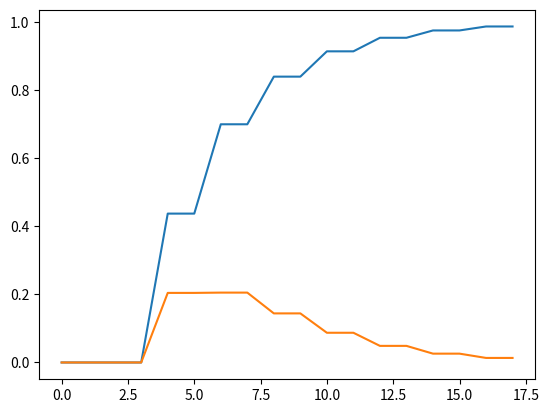

Here is the Python script that generated this plot: (Note: this script raises an exception after producing the figure.)
#Importing libraries
import numpy as np
import matplotlib.pyplot as plt
import json
from pathlib import Path


class Open_Brickwall_OTOC:
    def __init__(self, num_qubits:int, bc_type:str = "periodic", local_hs_dim:int  = 2, corr_sites = False):
        """
        Attributes
        ----------
        num_qubits: (int) [Assumed to be even]
        bc_type: (str) Options are "periodic" or "open"
        local_hs_dim: (int) Dimension of the local Hilbert space, default is 2 for qubits.
        corr_sites: (bool) Whether to use same sites in epsilon and epislon^dagger in each realization or make them uncorrelated (for dephasing non-unitaries).

        Methods
        -------
        Local_Transfer_Matrix: Returns 4 by 4 transfer matrix given parameters p or alpha and beta.
        TM_OTOC: Calculates the OTOC exactly via direct application of the transfer matrix.
        Monte_Carlo_OTOC: Calculates the OTOC using Monte Carlo simulation.
        First_Order_OTOC: Calculates the OTOC to first order in p exactly by updating propagators (dephasing non-unitaries).
        Truncated_HS_OTOC: Calculates the OTOC using an effective truncated Fock space approximation.
        Front_Position: Given the OTOC C(x,t) calculates the contour x_h(t) of the normalized OTOC C(x_h(t),t)/Max_{x_prime}[C(x_prime,t)] = h.
        """
        #check that the number of qubits is even
        if not isinstance(num_qubits,int) or num_qubits % 2 != 0:
            raise ValueError("Number of qubits must be even integer")
        #check local hilbert space dimension is greater or equal to 2
        if not isinstance(local_hs_dim,int) or local_hs_dim < 2:
            raise ValueError("invalid loca hilbert space dimension, must be a positive integer >=2")
        if not isinstance(bc_type,str) or bc_type not in ["periodic", "open"]:
            raise ValueError("invalid boundary condition type, must be 'periodic' or 'open'")
        if not isinstance(corr_sites,bool):
            raise ValueError("corr_sites must be a boolean")
        #check that local_hc_dim is an even integer greater or equal to 2
        self.num_qubits = num_qubits
        self.bc_type= bc_type
        self.local_hs_dim = local_hs_dim
        self.corr_sites = corr_sites

    def Local_Transfer_Matrix(self, pars):
        """
        Calculates the local transfer matrix given the parameter values pars.
        The input pars should be a python list. It can either be pars =[p] where
        p is the measurement/dephasing probability or it can be pars =[alpha,beta]
        where  alpha equiv Tr(E^{otimes 2} (S) S),
        beta equiv Tr(mathcal{E}(I_q)^2) where math_cal{E} is the single
        qudit local non-unitary channel and S is the qudit SWAP matrix, or it
        can take pars =[alpha0,beta0,alpha1,beta1] (corresponding to different local non-unitarie
        at different sites). It is up to the user to choose parameter values
        for p or alpha/beta within the range physically allowed by the CPTP condition.

        Inputs
        ------
        pars:(python list of floats) can be pars = [p], pars = [alpha,beta], or pars = [alpha0, beta0, alpha1, beta1]
        """
        q = self.local_hs_dim
        #check if it is dephasing/measurement non-unitaries specifically
        if len(pars) == 1:
            p_in = pars[0]
            if self.corr_sites == True:
                p = p_in
            else:
                p = (2-p_in)*p_in
            alpha0 = q*q*(1-p) + q*p
            beta0 = q
            alpha1 = alpha0
            beta1 = beta0
        #if the local non-unitaries are the same
        elif len(pars) == 2:
            alpha0 = pars[0]
            beta0 = pars[1]
            alpha1 = alpha0
            beta1 = beta0
        #most general case
        elif len(pars) == 4:
            alpha0 = pars[0]
            beta0 = pars[1]
            alpha1 = pars[2]
            beta1 = pars[3]
        #invalid input
        else:
            raise ValueError("Invalid number of parameters in pars")
        #calculate the coefficients
        A = 1/(q*q*(q**4-1))
        a0 = A * (q**3 * beta0 - alpha0)
        a1 = A * (q**3 * beta1 - alpha1)
        b0 = A * (q**4 * alpha0 - q**3 * beta0)
        b1 = A * (q**4 * alpha1 - q**3 * beta1)
        c = A * (beta0*beta1 - 1/(q**2) * alpha0*alpha1)
        d = A * (q**2*alpha0*alpha1 - beta0*beta1)
        #calculate the local transfer matrix
        M = np.array([[1.0, a1, a0, c],
                      [0.0, 0.0, 0.0, 0.0],
                      [0.0, 0.0, 0.0, 0.0],
                      [0, b1, b0, d]
                      ])
        return M

    def Monte_Carlo_OTOC(self, num_samples:int, T:int, pars:list, pert_site:int, init_parity:int):
        #define a function for updating the trajectory weight and state
        def Update_State(weight:float, state:np.ndarray, coeffs:list,t:int,rng: np.random.Generator):
            """
            Implements a Monte-Carlo update step for a single layer (even or odd based on t).
            """
            #read off the bulk coefficients for this update.
            a, b, c, d = coeffs
            #define normalization gamma = a + b = sqrt(c + d)
            gamma = a + b
            #define an array with probabilities for transitioning to 11 state
            prob_11 = np.array([
                0.0, # P(11|00)
                b/gamma, #P(11|01)
                b/gamma, #P(11|10)
                d/(gamma**2) #P(11|11)
            ])
            #roll the input state if its an odd time
            if t % 2 == 1:
                state = np.roll(state, 1)
            #Group this into pairs of sites
            pairs = state.reshape(-1,2)
            #now map pairs (00,01,10,11) to states(0,1,2,3)
            #00->0,01->1,10->2,11->3. states is an N//2 length array of integers
            states = 2 * pairs[:,0] + pairs[:,1]
            #bulk transition probabilities
            probs = prob_11[states]
            #get outcomes based on a random array and these probabilities
            outcomes = (rng.random(len(states)) < probs).astype(np.uint8)
            #Next we repeat these to get the new state
            new_state  = np.repeat(outcomes,2)
            #we need to determine the number of each type of transition which occured
            #in order to update the weights, here this is encoded in transition codes
            #with (00->00) = 0, (01->00) = 2, (10->00)=4, (11->00) = 6
            # (00->11,doesn't occur)=1, (01->11)=3, (10->11)=5, (11->11)=7
            transition_codes = 2 * states + outcomes
            #count how many of these occur
            transition_counts = np.bincount(transition_codes, minlength=8)
            #if we are on odd time and open bc we should not update the 1st one
            if t % 2 == 1:
                if self.bc_type == "open":
                    new_state[0] = state[0]
                    new_state[1] = state[1]
                    #make sure to decrease the transition counts to not include it
                    transition0 = 2 * states[0] + outcomes[0]
                    transition_counts[transition0] -= 1
                #roll back
                new_state = np.roll(new_state, -1)
                state = np.roll(state, -1)
            #update the weight.
            na = transition_counts[2] + transition_counts[4]
            nb = transition_counts[3] + transition_counts[5]
            nc = transition_counts[6]
            nd = transition_counts[7]
            new_weight = (gamma**(na+nb+2*nc+2*nd))*weight
            #return the updated state and weight
            return new_weight, new_state
        def Monte_Carlo_Amplitude(init_sites:list, num_samples, coeffs:list, T:int, rng: np.random.Generator):
            """
            Function Calculates monte-carlo estimate of A(x,t) equiv sum_{s_j,j neq x}<s_j,s_x=1|T^t|psi_0>
            for a given initial product state |psi_0> =|00...0110...0>
            """
            #Initial state
            init_site1, init_site2  = init_sites
            init_parity = min(init_site1,init_site2) % 2
            init_state = np.zeros(self.num_qubits, dtype = np.int8)
            init_state[init_site1] = 1
            init_state[init_site2] = 1
            #Initialize the Amplitude A(x,t)
            A = np.zeros((self.num_qubits, T+1))
            A[init_site1,0] = num_samples
            A[init_site2,0] = num_samples
            #Iterate through monte-carlo samples
            for _ in range(num_samples):
                #Initialize wieght (float) and state (int8 np array)
                weight = 1.0
                state = init_state.copy()
                #enter time loop
                for t in range(1,T+1):
                    #sample one trajectory layer
                    weight, state = Update_State(weight, state, coeffs,t+init_parity, rng)
                    #update A(x,t)
                    A[:,t] += weight * state
            A = 1/num_samples * A
            return A
        #The perturbation dependent initial value. C0 below corresponds to this
        #value for a pauli perturbation
        q = self.local_hs_dim
        C0 = (2*q**4)/(q**4-1)
        #if we use periodic boundary conditions we only need to calculate the
        #amplitude once due to translational symmetry
        M = self.Local_Transfer_Matrix(pars)
        a = M[0,1]
        b = M[3,1]
        c = M[0,3]
        d = M[3,3]
        coeffs = [a,b,c,d]
        rng = np.random.default_rng()
        if self.bc_type == "periodic":
            A = Monte_Carlo_Amplitude([0,1], num_samples, coeffs, T, rng)
            #calculate the OTOC from this, taking advantage of translational invariance.
            y = pert_site
            x = np.arange(self.num_qubits)[:,None]
            t = np.arange(T+1)[None,:]
            j = y-x + (x+t-init_parity) % 2
            C = C0*A[j,t]
            return C, x.ravel(), t.ravel()
        if self.bc_type == "open":
            C = np.zeros((self.num_qubits, T+1))
            x_even = np.arange(0,self.num_qubits, 2)
            for xval in x_even:
                init_site1_even =  min(xval, xval + (-1)**(0+init_parity))
                init_site1_odd = min(xval, xval + (-1)**(1+init_parity))
                init_site2_even = init_site1_even + 1
                init_site2_odd = init_site1_odd + 1
                if init_site1_even >=0:
                    A_even = Monte_Carlo_Amplitude([init_site1_even,init_site2_even], num_samples, coeffs, T, rng)
                    C[init_site1_even,::2] = C0*A_even[pert_site,::2]
                    C[init_site2_even,::2] = C0*A_even[pert_site,::2]
                if init_site1_odd >= 0:
                    A_odd = Monte_Carlo_Amplitude([init_site1_odd,init_site2_odd], num_samples, coeffs, T, rng)
                    C[init_site1_odd,1::2] = C0*A_odd[pert_site,1::2]
                    C[init_site2_odd,1::2] = C0*A_odd[pert_site,1::2]
            #manually define edge sites to have same OTOC as previous layer edge sites
            for tp in range(1,T+1):
                if C[0,tp] !=0:
                    t1 = tp
                    break
            for tp in range(1,T+1):
                if C[-1,tp] !=0:
                    t2 = tp
                    break
            C[0,t1 + 1::2] = C[0,t1:-1:2]
            C[-1,t2 + 1::2] = C[-1,t2:-1:2]
            x = np.arange(self.num_qubits)
            t = np.arange(T+1)
            return C, x, t
        else:
            raise ValueError("invalid boundary condition type, must be 'periodic' or 'open'")

    def Exact_OTOC(self, T:int, pars:list, pert_site:int, init_parity:int ):
        """
        Calculates the exact average OTOC using the transfer matrix. 

        Inputs
        ------
        p: (float) probability for the bernoulli trial to determine whether the site gets measured.
        tf: (int) final time
        pert_site: (int|str) either the integer value of the perturbation site or the string "all".
        probe_site: (int|str) either the integer value of the probe site or the string "all"

        Outputs
        -------
        OTOC: (nd.nparray) Outputs a numpy array of OTOC values. The dimension of the array depends on
             the input probe_site and pert_site. If probe_site and pert_site are both integers then it
             only calculates a 1d array of OTOC time values. If one of pert_site/probe_site is set to all
             it outputs a 2d array of values [probe_sites or perturbation_sites,time]. If both probe_site and
             perturbation_site are set to all it outputs a 3d array of values [probe_sites,perturbation_sites,time].

        time_vals: (nd.nparray) numpy array of time values.
        site_vals: (nd.nparray) numpy array of spacial site values.
        """
        if not isinstance(pert_site,int) and pert_site!= "all":
            raise ValueError("pert_site must be an integer or 'all'")
        #Function definitions:
        #---------------------
        def Apply_Brick(W, M, i, j):
            """
            Apply a 4 x 4 transfer matrix to tensor sites i and j,
            with periodic wrapping.
            """
            N = W.ndim

            # Periodic boundary conditions
            i = i % N
            j = j % N

            input_axes = list(range(N))
            output_axes = input_axes.copy()

            new_i, new_j = N, N + 1

            output_axes[i] = new_i
            output_axes[j] = new_j

            return np.einsum(
                M.reshape(2, 2, 2, 2),
                [new_i, new_j, i, j],
                W,
                input_axes,
                output_axes
            )

        def Adjoint_OTOC(self, p_in:float, tf:int, pert_site:int|str):
            """
            This code is usefull for calculating the OTOC at a fixed perturbation site
            for all probe sites when open boundary conditions are used. It assumes
            probe_site == "all" and self.bc_type == "open" since this is the only
            situation where this function is usefull.
            """
            #define the local transfer matrix
            #00->00, 10 or 01 -> a(00)+ b(11), 11 ->c (00) +d (11)
            if self.corr_sites == True:
                p = p_in
            else:
                p = (2-p_in)*p_in
            q = self.local_hs_dim
            a = 1/((q**4-1)*q)*(q**3 - q + (q-1)*p)
            b = ((q**2)/(q**4-1))*(q**2 -1 -q*(q-1)*p)
            c = 1/((q**4-1)*q**2)*(2*q*(q-1)*p -(q-1)**2 *p**2)
            d = 1/(q**4-1) *(q**4 -1 -2*q**3*(q-1)*p + q**2 *(q-1)**2 *p**2)
            T = np.array([
            [1, a, a, c],
            [0, 0, 0, 0],
            [0, 0, 0, 0],
            [0, b, b, d],
            ])
            #take its transpose
            T_T = np.transpose(T)
            # Define an even edge local transfer matrix. This is only used in the niche
            #situation where we use open boundary conditions and we measure all sites so
            #The site at the edges before even layers effectively have a greater probability of
            #being measured, which is (2-p)p.
            #effective probability at the edge
            pe = (2-p)*p
            ae = 1/((q**4-1)*q)*(q**3 - q + (q-1)*pe)
            be = ((q**2)/(q**4-1))*(q**2 -1 -q*(q-1)*pe)
            ce = 1/((q**4-1)*q**2)*((p+pe)*q*(q-1)-p*pe*(q-1)**2)
            de = 1/(q**4 -1)*(-(p+pe)*q**3*(q-1)+p*pe*q**2*(q-1)**2)+1
            #the local transfer matrices for the right and left edge
            Tr = np.array([
            [1, ae, a, ce],
            [0, 0, 0, 0],
            [0, 0, 0, 0],
            [0, be, b, de],
            ])
            Tl = np.array([
            [1, a, ae, ce],
            [0, 0, 0, 0],
            [0, 0, 0, 0],
            [0, b, be, de],
            ])
            T_lT = np.transpose(Tl)
            T_rT = np.transpose(Tr)
            #Initialize the OTOC
            C = np.zeros((self.num_qubits, tf+1))
            C0 = 2*q**4/(q**4-1)
            init_site = pert_site - pert_site % 2
            C[init_site:init_site + 2, 0] = C0
            #apply the brickwall to the final state in reverse order
            #need to store separate even and odd wieghts if we want data at each
            #individual staggered layer rather than a pair
            W = np.zeros((2,)*self.num_qubits, dtype = np.float64)
            index =[slice(None)]*self.num_qubits
            index[pert_site] = 1
            W[tuple(index)] = 1.0
            for t in range(1, tf+1):
                even_sites = list(range(2, self.num_qubits - 2))
                odd_sites = list(range(1, self.num_qubits - 1))
                #Apply the local transfer matrices for this layer
                if t % 2 ==0:
                    for j in range(len(odd_sites)//2):
                        W = Apply_Brick(W, T_T, odd_sites[2*j], odd_sites[2*j+1])
                elif t % 2 ==1:
                    for j in range(len(even_sites)//2):
                        W = Apply_Brick(W, T_T, even_sites[2*j], even_sites[2*j+1])
                    W = Apply_Brick(W, T_lT, 0,1)
                    W = Apply_Brick(W, T_rT, self.num_qubits -2,self.num_qubits -1)
                #update the OTOC
                for j in range(self.num_qubits//2 -(t%2) ):
                    i1 = 2*j + (t % 2)
                    i2 = i1+1
                    index =[0]*self.num_qubits
                    index[i1] = 1
                    index[i2] = 1
                    C_val = C0*W[tuple(index)]
                    C[i1,t] = C_val
                    C[i2,t] = C_val
                #If no gate hit this site this step (the edges) the OTOC there didn't change
                if t % 2 == 1:
                    C[0,t] = C[0,t-1]
                    C[-1,t] = C[-1,t-1]
            return C
        return Adjoint_OTOC(self, pars[0], T, pert_site)

    def Front_Position(self, C:np.ndarray, pert_site:int, h:float):
        """
        Given the OTOC C(x,t) calculates the contour x_h(t) of the normalized OTOC C(x_h(t),t)/Max_{x_prime}[C(x_prime,t)] = h.
        """
        #calculate the normalized OTOC
        Z = np.max(C, axis=0)
        C_normalized = C / Z
        #distance of each point from h
        d = np.abs(C_normalized - h)
        #calculate x_h(t), define it to be to the right of the perturbation
        x = np.arange(self.num_qubits)
        right_indices = np.flatnonzero(x >= pert_site)
        x_h = right_indices[np.argmin(d[right_indices], axis=0)]
        return x_h


#Call Open_Brickwall_OTOC to do a small exact TM simulation
num_qubits = 8
bc_type = "open"
local_hs_dim = 2
corr_sites = False

circ = Open_Brickwall_OTOC(num_qubits, bc_type, local_hs_dim, corr_sites)
pert_site = 4
probe_site = 0
init_parity = 0
T = 17
C0 = 0.5*circ.Exact_OTOC(T=17,pars = [0.0],pert_site = pert_site, init_parity = init_parity)
C = 0.5*circ.Exact_OTOC(T=17,pars = [0.05],pert_site = pert_site, init_parity = init_parity)
plt.figure()
plt.plot(C0[probe_site,:])
plt.plot(C[probe_site,:])


#export the data
data = {
        "qudit_dimension": local_hs_dim,
        "num_qudits": num_qubits,
        "bc_type ": bc_type,
        "corr_sites": corr_sites,
        "p":  0.05,
        "pert_site": pert_site,
        "probe_site":probe_site,
        "C0": C0[probe_site,:].tolist(),
        "C":C[probe_site,:].tolist()
        }

file_path = Path.home() / "Desktop" / "tm_simulation.json"
with file_path.open("w") as f:
    json.dump(data, f, indent=4)

print("Saved here:", file_path)
print("File exists:", file_path.exists())
